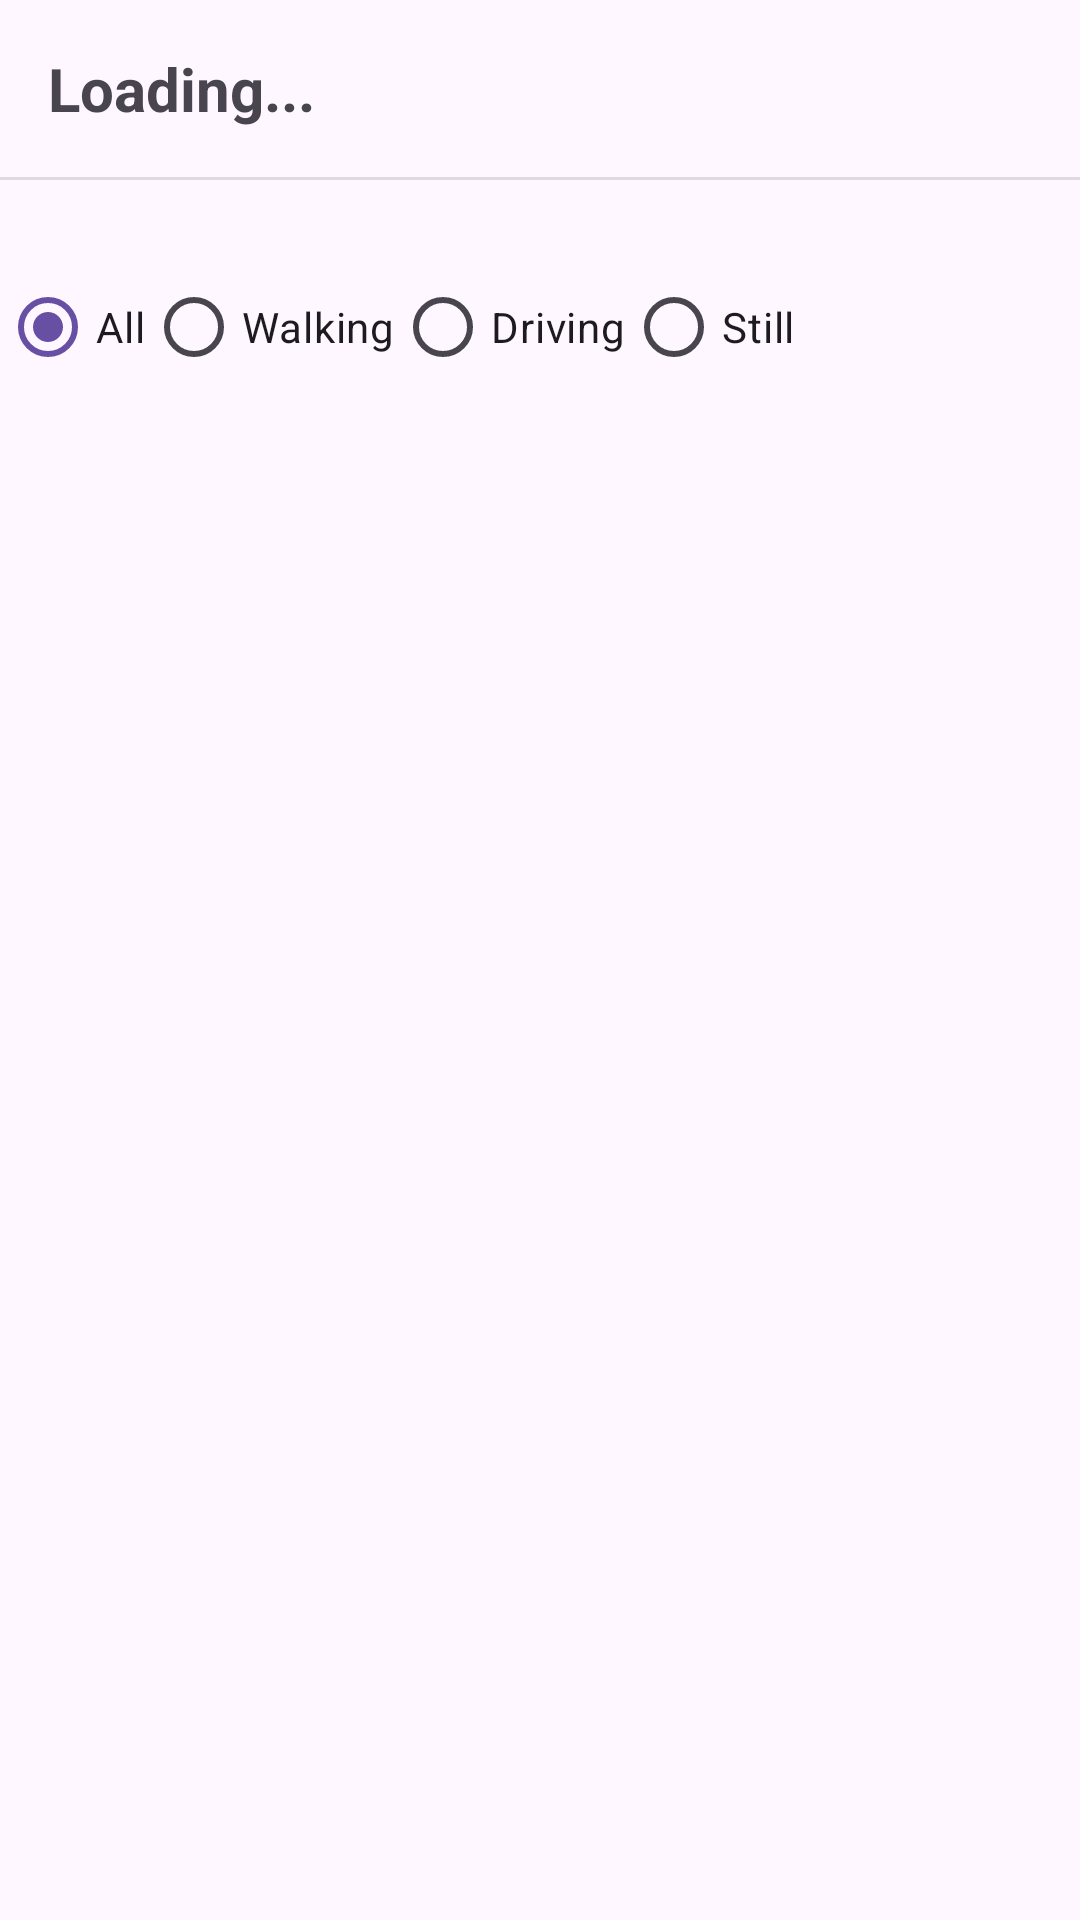

Write the Android layout XML for this screen, with the resource values it uses.
<!-- AndroidManifest.xml: application theme Theme.PersonalPhysicalTrackerApp -->
<!-- res/layout/fragment_dashboard.xml -->
<?xml version="1.0" encoding="utf-8"?>
<FrameLayout xmlns:android="http://schemas.android.com/apk/res/android"
    android:layout_width="match_parent"
    android:layout_height="match_parent">

    
    <LinearLayout
        android:layout_width="match_parent"
        android:layout_height="match_parent"
        android:orientation="vertical">
        <TextView
            android:id="@+id/tvDashboard"
            android:layout_width="match_parent"
            android:layout_height="wrap_content"
            android:text="Loading..."
            android:textSize="20sp"
            android:textStyle="bold"
            android:padding="16dp" />

        <View
            android:layout_width="match_parent"
            android:layout_height="1dp"
            android:background="?android:attr/listDivider" />
        <ListView
            android:id="@+id/listViewActivities"
            android:layout_width="match_parent"
            android:layout_height="wrap_content" />

        
        <RadioGroup
            android:id="@+id/radioGroupFilter"
            android:layout_width="match_parent"
            android:layout_height="wrap_content"
            android:orientation="horizontal"
            android:layout_marginTop="25dp">

            <RadioButton
                android:id="@+id/radioAll"
                android:layout_width="wrap_content"
                android:layout_height="wrap_content"
                android:text="All"
                android:checked="true" />

            <RadioButton
                android:id="@+id/radioWalking"
                android:layout_width="wrap_content"
                android:layout_height="wrap_content"
                android:text="Walking" />

            <RadioButton
                android:id="@+id/radioDriving"
                android:layout_width="wrap_content"
                android:layout_height="wrap_content"
                android:text="Driving" />

            <RadioButton
                android:id="@+id/radioStill"
                android:layout_width="wrap_content"
                android:layout_height="wrap_content"
                android:text="Still" />
        </RadioGroup>

    </LinearLayout>

</FrameLayout>
<!-- resources referenced by this layout -->
<resources>
  <style name="Theme.PersonalPhysicalTrackerApp" parent="Base.Theme.PersonalPhysicalTrackerApp" />
  <style name="Base.Theme.PersonalPhysicalTrackerApp" parent="Theme.Material3.DayNight.NoActionBar">
          
          
      </style>
</resources>
